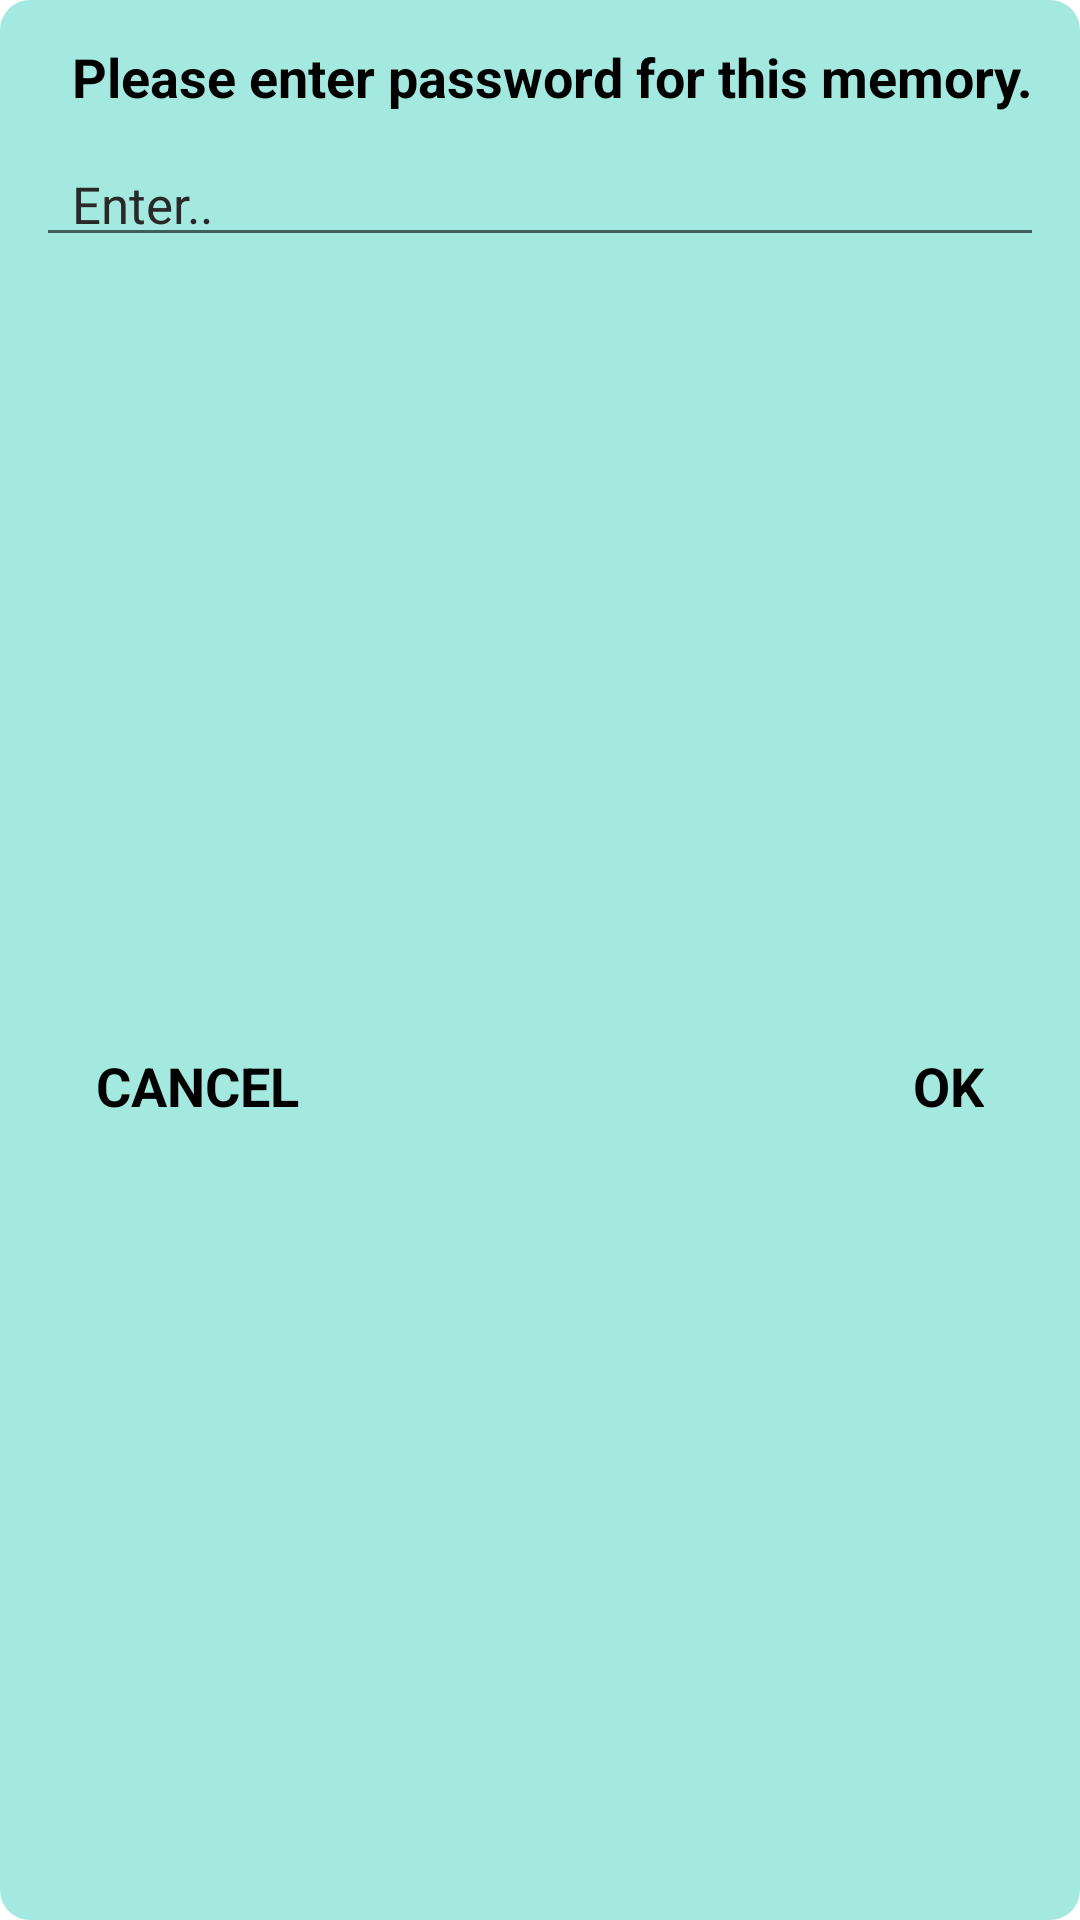

Layout XML and referenced resources for this Android screen:
<!-- AndroidManifest.xml: application theme Theme.GunlukApp -->
<!-- res/layout/password_confirmation.xml -->
<?xml version="1.0" encoding="utf-8"?>
<androidx.constraintlayout.widget.ConstraintLayout xmlns:android="http://schemas.android.com/apk/res/android"
    xmlns:tools="http://schemas.android.com/tools"
    android:layout_width="match_parent"
    android:layout_height="wrap_content"
    xmlns:app="http://schemas.android.com/apk/res-auto"
    android:id="@+id/passwordConf"
    android:layout_gravity="center"
    android:layout_margin="15dp"
    android:background="@drawable/password_bg">

    <TextView
        android:id="@+id/passDialogTitle"
        android:layout_width="0dp"
        android:layout_height="30dp"
        android:layout_marginStart="12dp"
        android:layout_marginEnd="12dp"
        android:layout_marginTop="16dp"
        android:paddingStart="12dp"
        android:paddingEnd="12dp"
        android:includeFontPadding="false"
        android:text="Please enter password for this memory."
        android:textColor="@color/black"
        android:textSize="18sp"
        android:textStyle="bold"
        app:layout_constraintStart_toStartOf="parent"
        app:layout_constraintTop_toTopOf="parent"/>

    <EditText
        android:id="@+id/passInput"
        android:layout_width="match_parent"
        android:layout_height="wrap_content"
        android:layout_marginStart="12dp"
        android:layout_marginEnd="12dp"
        android:layout_marginTop="3dp"
        android:gravity="center_vertical"
        android:hint="Enter.."
        android:includeFontPadding="false"
        android:inputType="textPassword"
        android:paddingStart="12dp"
        android:paddingEnd="12dp"
        android:textColor="@color/black"
        android:textColorHint="@color/colorPrimaryDark"
        android:textSize="17sp"
        app:layout_constraintTop_toBottomOf="@id/passDialogTitle"
        tools:layout_editor_absoluteX="12dp" />

    <TextView
        android:id="@+id/passOk"
        android:layout_width="wrap_content"
        android:layout_height="wrap_content"
        android:layout_marginTop="12dp"
        android:layout_marginEnd="20dp"
        android:layout_marginBottom="12dp"
        android:includeFontPadding="false"
        android:padding="12dp"
        android:text="OK"
        android:textAllCaps="true"
        android:textColor="@color/black"
        android:textStyle="bold"
        android:textSize="18sp"
        app:layout_constraintBottom_toBottomOf="parent"
        app:layout_constraintEnd_toEndOf="parent"
        app:layout_constraintTop_toBottomOf="@id/passInput"/>

    <TextView
        android:id="@+id/passCancel"
        android:layout_width="wrap_content"
        android:layout_height="wrap_content"
        android:layout_marginTop="12dp"
        android:layout_marginStart="20dp"
        android:layout_marginBottom="12dp"
        android:includeFontPadding="false"
        android:padding="12dp"
        android:textAllCaps="true"
        android:text="CANCEL"
        android:textColor="@color/black"
        android:textStyle="bold"
        android:textSize="18sp"
        app:layout_constraintBottom_toBottomOf="parent"
        app:layout_constraintStart_toStartOf="parent"
        app:layout_constraintTop_toBottomOf="@id/passInput"/>







</androidx.constraintlayout.widget.ConstraintLayout>
<!-- resources referenced by this layout -->
<resources>
  <color name="black">#FF000000</color>
  <color name="colorPrimaryDark">#292929</color>
  <!-- drawable password_bg (drawable) -->
  <?xml version="1.0" encoding="utf-8"?>
  <shape xmlns:android="http://schemas.android.com/apk/res/android"
      android:shape="rectangle">
  
      <solid android:color="#A4E9DF" />
      <corners android:radius="10dp" />
  
  </shape>
  <style name="Theme.GunlukApp" parent="Theme.MaterialComponents.DayNight.DarkActionBar">
          
          <item name="colorPrimary">#292929</item>
          <item name="colorPrimaryDark">@color/colorPrimaryDark</item>
          <item name="colorAccent">@color/colorAccent</item>
          <item name="colorOnPrimary">@color/white</item>
          
          <item name="android:statusBarColor" tools:targetApi="l">?attr/colorPrimaryVariant</item>
          
      </style>
  <color name="colorAccent">#00BCD4</color>
  <color name="white">#FFFFFFFF</color>
</resources>
